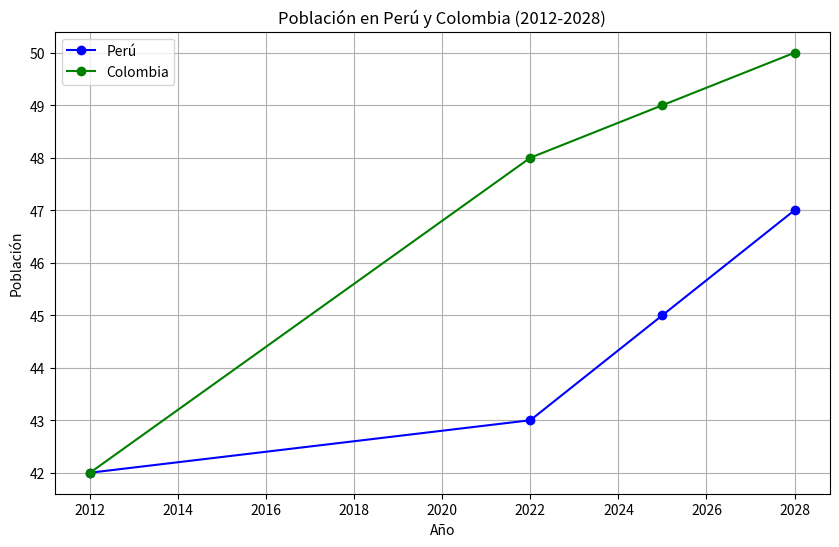

Write the Python code that produced this figure.
import matplotlib.pyplot as plt

x = [2012, 2022, 2025, 2028]
y = [42, 43, 45, 47]

x2 = [2012, 2022, 2025, 2028]
y2 = [42, 48, 49, 50]

plt.figure(figsize=(10, 6))

plt.plot(x, y, label='Perú', color='blue', marker='o', linestyle='-')

plt.plot(x2, y2, label='Colombia', color='green', marker='o', linestyle='-')

plt.xlabel('Año')
plt.ylabel('Población')
plt.title('Población en Perú y Colombia (2012-2028)')

plt.legend()

plt.grid(True)
plt.show()